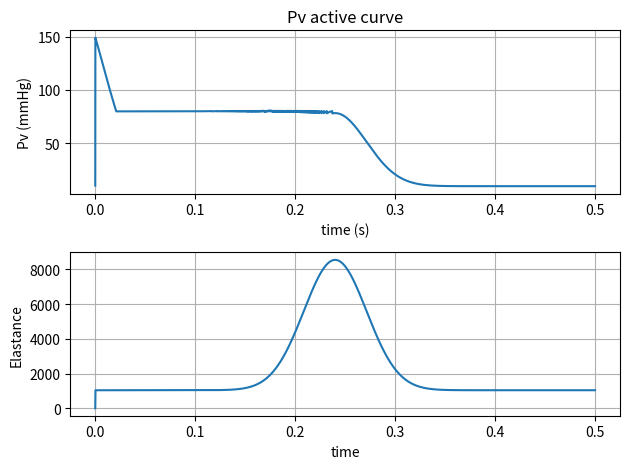

Python code for this plot:
import numpy as np
import matplotlib.pyplot as plt
import sys

# --- Creating a log file for print statements ---
log_file = open("active_filling_log.txt", "w")
sys.stdout = log_file

# fix_factor = 0.1 # could be another number
# fix_factor_iso = 6 # could be another number
# fix_factor_ejection = 6 # could be another number

fix_factor_iso = 1
fix_factor_ejection = 1

T = 0.5        # maximum time in seconds
t_step = 0.1e-3  # integration time step in seconds

h0 = 0.234  # mmHg
h1 = 147    # mmHg/l
h2 = 106000 # mmHg/l^2
Pas = 10    # mmHg

N_max = int(T/t_step)
x1 = np.zeros(N_max)
x2 = np.zeros(N_max)
x3 = np.zeros(N_max)
x4 = np.zeros(N_max)
Pv_ejection = np.zeros(N_max)
Pv_isovolumic = np.zeros(N_max)
Pv = np.zeros(N_max)
E = np.zeros(N_max)

# --- Heart-model parameters (eqn 31) ---
Rm  = 12        # mitral valve resistance, mmHg*s/l
PAS = 10.0      # atrial source pressure, mmHg
Ra = 0.6
# Ra  = 24       # Changed from 0.60
# --- Arterial-load parameters (eqn 32) ---
CL = 2.35e-4    # l/mmHg
R1 = 60.0       # mmHg*s/l
CR = 1.33e-4    # l/mmHg
R2 = 300.0      # mmHg*s/l
RL = 12640.0    # mmHg*s/l
Rb = 60.0       # mmHg*s/l
RR = 8550.0     # mmHg*s/l
L  = 21.9       # mmHg*s^2/l
RT = R1* Ra + R1*RL + Ra*RL   # total resistance, mmHg*s/l
RG = Rb*((1+R2)/(RR+R2))   # total resistance, mmHg*s/l

# Initial values for ejection phase
# x1[0] = 60
# x2[0] = 0.14 # l (hypothetical end-diastolisk volume from beat before)
# x3[0] = 80
# x4[0] = 0

# Initial values for iso phase (from filling phase)
x1[0] = 33.42402730938285
x2[0] = 0.143365585556357060
x3[0] = 33.039866751437
x4[0] = 0.0014891060914810333
Pv[0] = 10

def A1(Ved): 
    if Ved <= 0.055:
        return 2.1e-3*Ved**2 - 0.2338*Ved + 10.6
    else:
        return -1.0133e-3*Ved**2 - 0.0626*Ved + 10.6
def A2(Ved): return 150.0
def A3(Ved): 
    if Ved <= 0.055:
        return 2.8e-3*Ved**2 - 0.3*Ved + 10.2
    else:
        return 6.476e-4*Ved**2 - 0.1816*Ved + 10.2
def B1(Ved): return -1e-4*Ved + 0.0157
def B2(Ved): return 45.0
# def B2(Ved): return 5
def B3(Ved): return -4e-4*Ved + 0.0431
def C1(Ved): return 9.7e-6*Ved**2 - 2.8e-4*Ved + 0.12
def C2(Ved): return 0.06
# def C2(Ved): return 0.25
def C3(Ved): return -40.2e-6*Ved**2 + 4.78e-3*Ved + 0.06
D = 0
scale = 50   # empirical correction to Ai(Ved) amplitudes to reach physiological pressures

def E_H(Ved, t):
    s = 0.0
    for A, B, C in [(scale*A1(Ved),B1(Ved),C1(Ved)), (scale*A2(Ved),B2(Ved),C2(Ved)), (scale*A3(Ved),B3(Ved),C3(Ved))]:
        s += A * np.exp(-((B*0.5)**2) * (t - C*4)**2)
    return s + D


def Pv_iso(Ved, t):
    return (E_H(Ved, t) * Ved) * fix_factor_iso

def Pv_ej(Ved, t):
    return (E_H(Ved, t) * Ved) * fix_factor_ejection

t = np.linspace(0, T, N_max)
phase = np.empty(N_max, dtype=object)
phase[0] = "Iso"

# Ejection phase
# for i in range(1,N_max):
#     x1[i] = x1[i-1] + t_step * ((-x1[i-1] + RR * x4[i-1]) / (CR * (R2 + RR)))
#     x2[i] = x2[i-1] + t_step * ((-(R1+RL)*E_H(x2[i-1],t[i])*x2[i-1]+RL*x3[i-1]-R1*RL*x4[i-1]) / RT)
#     x3[i] = x3[i-1] + t_step * ((RL * E_H(x2[i-1],t[i])*x2[i-1]-(RL+Ra)*x3[i-1]-RL*Ra*x4[i-1]) / (CL * RT))
#     x4[i] = x4[i-1] + t_step * ((-RR* x1[i-1] / (L*(R2+RR))) + (R1*RL*E_H(x2[i-1],t[i])*x2[i-1]+RL*Ra*x3[i-1]-(R1*RL*Ra+RG*RT)*x4[i-1]) / (L*RT))
#     Pv_ejection[i] = Pv_ej(x2[i], t[i])

# Isovolumic phases
# for i in range(1,N_max):
#     x1[i] = x1[i-1] + t_step * ((-x1[i-1] + RR * x4[i-1]) / (CR * (R2 + RR)))
#     x2[i] = x2[i-1] + t_step * 0
#     x3[i] = x3[i-1] + t_step * ((-x3[i-1]-RL*x4[i-1]) / (CL * (R1 + RL)))
#     x4[i] = x4[i-1] + t_step * ((-x4[i-1] / L) * (Rb + R1*RL/(R1+RL) + R2*RR/(R2+RR)) \
#               + RL * x3[i-1] / (L * (R1 + RL)) \
#               - RR * x1[i-1] / (L * (R2 + RR)))
#     Pv_isovolumic[i] = Pv_iso(x2[i], t[i])

for i in range(1,N_max):
    if Pv[i-1] < 80:
        phase[i] = "Iso"
        x1[i] = x1[i-1] + t_step * ((-x1[i-1] + RR * x4[i-1]) / (CR * (R2 + RR)))
        x2[i] = x2[i-1] + t_step * 0
        x3[i] = x3[i-1] + t_step * ((-x3[i-1]-RL*x4[i-1]) / (CL * (R1 + RL)))
        x4[i] = x4[i-1] + t_step * ((-x4[i-1] / L) * (Rb + R1*RL/(R1+RL) + R2*RR/(R2+RR)) \
              + RL * x3[i-1] / (L * (R1 + RL)) \
              - RR * x1[i-1] / (L * (R2 + RR)))
        Pv[i] = Pv_iso(x2[i], t[i])
        E[i] = E_H(x2[i],t[i])
        print("Pv: ", Pv[i], "Phase: ", phase[i])
    elif Pv[i-1] >= 80:
        phase[i] = "ejection"
        x1[i] = x1[i-1] + t_step * ((-x1[i-1] + RR * x4[i-1]) / (CR * (R2 + RR)))
        x2[i] = x2[i-1] + t_step * ((-(R1+RL)*E_H(x2[i-1],t[i])*x2[i-1]-RL*x3[i-1]-R1*RL*x4[i-1]) / RT)
        x3[i] = x3[i-1] + t_step * ((RL * E_H(x2[i-1],t[i])*x2[i-1]-(RL+Ra)*x3[i-1]-RL*Ra*x4[i-1]) / (CL * RT))
        x4[i] = x4[i-1] + t_step * ((-RR* x1[i-1] / (L*(R2+RR))) + (R1*RL*E_H(x2[i-1],t[i])*x2[i-1]+RL*Ra*x3[i-1]-(R1*RL*Ra+RG*RT)*x4[i-1]) / (L*RT))
        Pv[i] = Pv_ej(x2[i], t[i])
        E[i] = E_H(x2[i],t[i])
        print("Pv: ", Pv[i], "Phase: ", phase[i])

fig, (ax_pv, ax_volume) = plt.subplots(2, 1)
ax_pv.plot(t, Pv)
ax_pv.set_xlabel('time (s)')
ax_pv.set_ylabel('Pv (mmHg)')
ax_pv.set_title('Pv active curve')
ax_pv.grid()
ax_volume.plot(t, E)
ax_volume.set_xlabel('time')
ax_volume.set_ylabel('Elastance')
ax_volume.grid()

# phase_changes = np.flatnonzero(phase[1:] != phase[:-1]) + 1
# for index in phase_changes:
#     ax_pv.axvline(t[index], color='black', linestyle='--', linewidth=1)
#     ax_volume.axvline(t[index], color='black', linestyle='--', linewidth=1)


plt.tight_layout()
plt.show()

sys.stdout = sys.__stdout__  # Reset standard output to console
log_file.close()  # Close the log file
